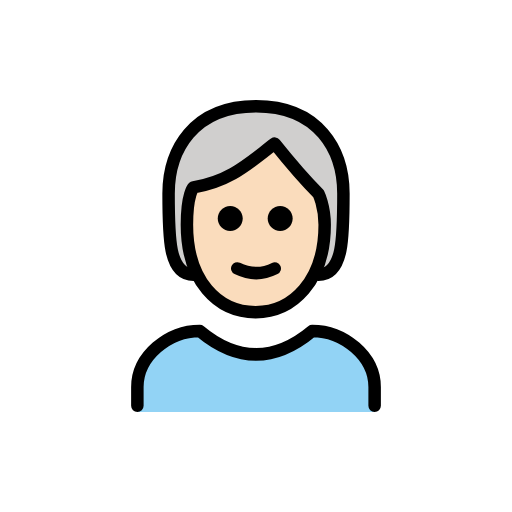
t = 0.00 s
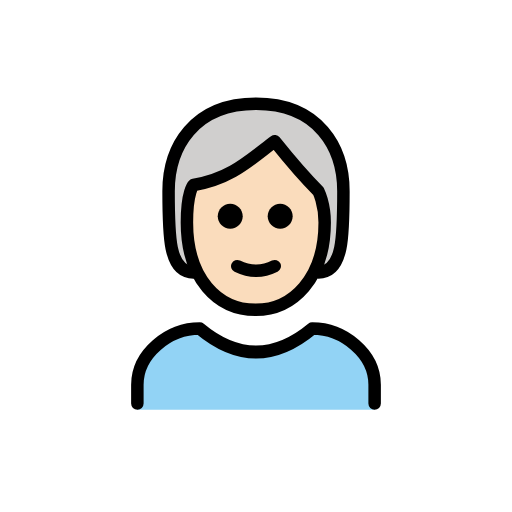
t = 0.48 s
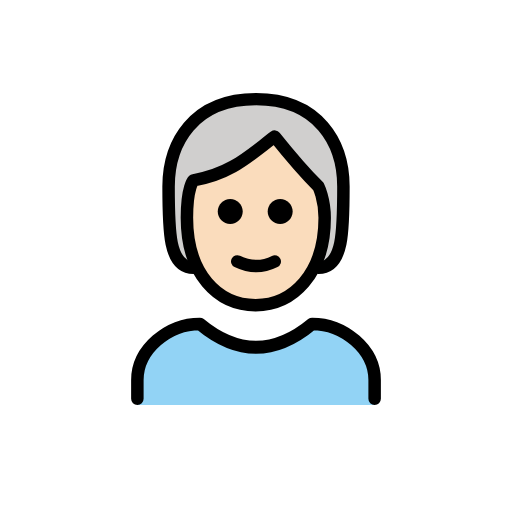
t = 1.43 s
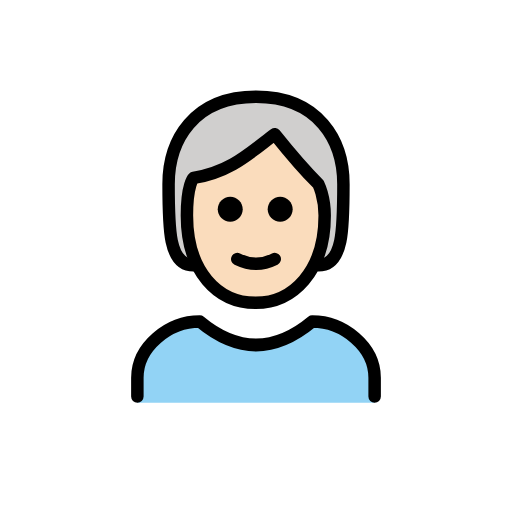
t = 1.90 s
t = 2.38 s: frame unchanged from t = 1.43 s, image omitted
t = 3.33 s: frame unchanged from t = 0.48 s, image omitted

The animated SVG that drew these frames (rendered in a browser with its animation timeline set to each time). Animation: 1 SMIL element (animateTransform=1); one cycle of 3.80 s, repeats indefinitely.

<?xml version='1.0' encoding='utf-8'?>
<svg xmlns="http://www.w3.org/2000/svg" id="emoji" viewBox="-5 -5 82 82" width="200" height="200" role="img">
  <title>OpenMoji: person: light skin tone, white hair</title><g><g id="color">
    <path fill="#92D3F5" d="M17,61v-4c0-4.9941,5.0078-9,10-9c6,5,12,5,18,0c4.9941,0,10,4.0059,10,9v4" />
  </g>
  <g id="hair">
    <path fill="#D0CFCE" d="M26,39c-4,0-4-6-4-13s4-14,14-14s14,7,14,14s0,13-4,13" />
  </g>
  <g id="skin">
    <path fill="#fadcbc" d="M24.9365,31c0,9,4.9365,14,11,14C41.873,45,47,40,47,31c0-3-1-5.0005-1-5.0005c-3-2.9995-7-8-7-8 c-4,3-7,6-13,7.0005C26,25,24.9365,25.9995,24.9365,31z" />
  </g>
  <g id="skin-shadow" />
  <g id="line">
    <path fill="none" stroke="#000000" stroke-linecap="round" stroke-linejoin="round" stroke-width="2" d="M26,39c-4,0-4-6-4-13 s4-14,14-14s14,7,14,14s0,13-4,13" />
    <path fill="none" stroke="#000000" stroke-linecap="round" stroke-linejoin="round" stroke-width="2" d="M17,60v-3 c0-4.9941,5.0078-9,10-9c6,5,12,5,18,0c4.9941,0,10,4.0059,10,9v3" />
    <path d="M41.873,30c0,1.1045-0.8955,2-2,2c-1.1044,0-2-0.8955-2-2s0.8956-2,2-2C40.9775,28,41.873,28.8955,41.873,30" />
    <path d="M33.873,30c0,1.1045-0.8955,2-2,2c-1.1044,0-2-0.8955-2-2s0.8956-2,2-2C32.9775,28,33.873,28.8955,33.873,30" />
    <path fill="none" stroke="#000000" stroke-linejoin="round" stroke-width="2" d="M24.9365,31c0,9,4.9365,14,11,14 C41.873,45,47,40,47,31c0-3-1-5.0005-1-5.0005c-3-2.9995-7-8-7-8c-4,3-7,6-13,7.0005C26,25,24.9365,25.9995,24.9365,31z" />
    <path fill="none" stroke="#000000" stroke-linecap="round" stroke-linejoin="round" stroke-width="2" d="M33,38 c1.9385,0.9385,4,1,6,0" />
  </g>
<animateTransform attributeName="transform" type="translate" values="0 0;0 -1.5;0 0" dur="3.8s" repeatCount="indefinite" /></g></svg>
